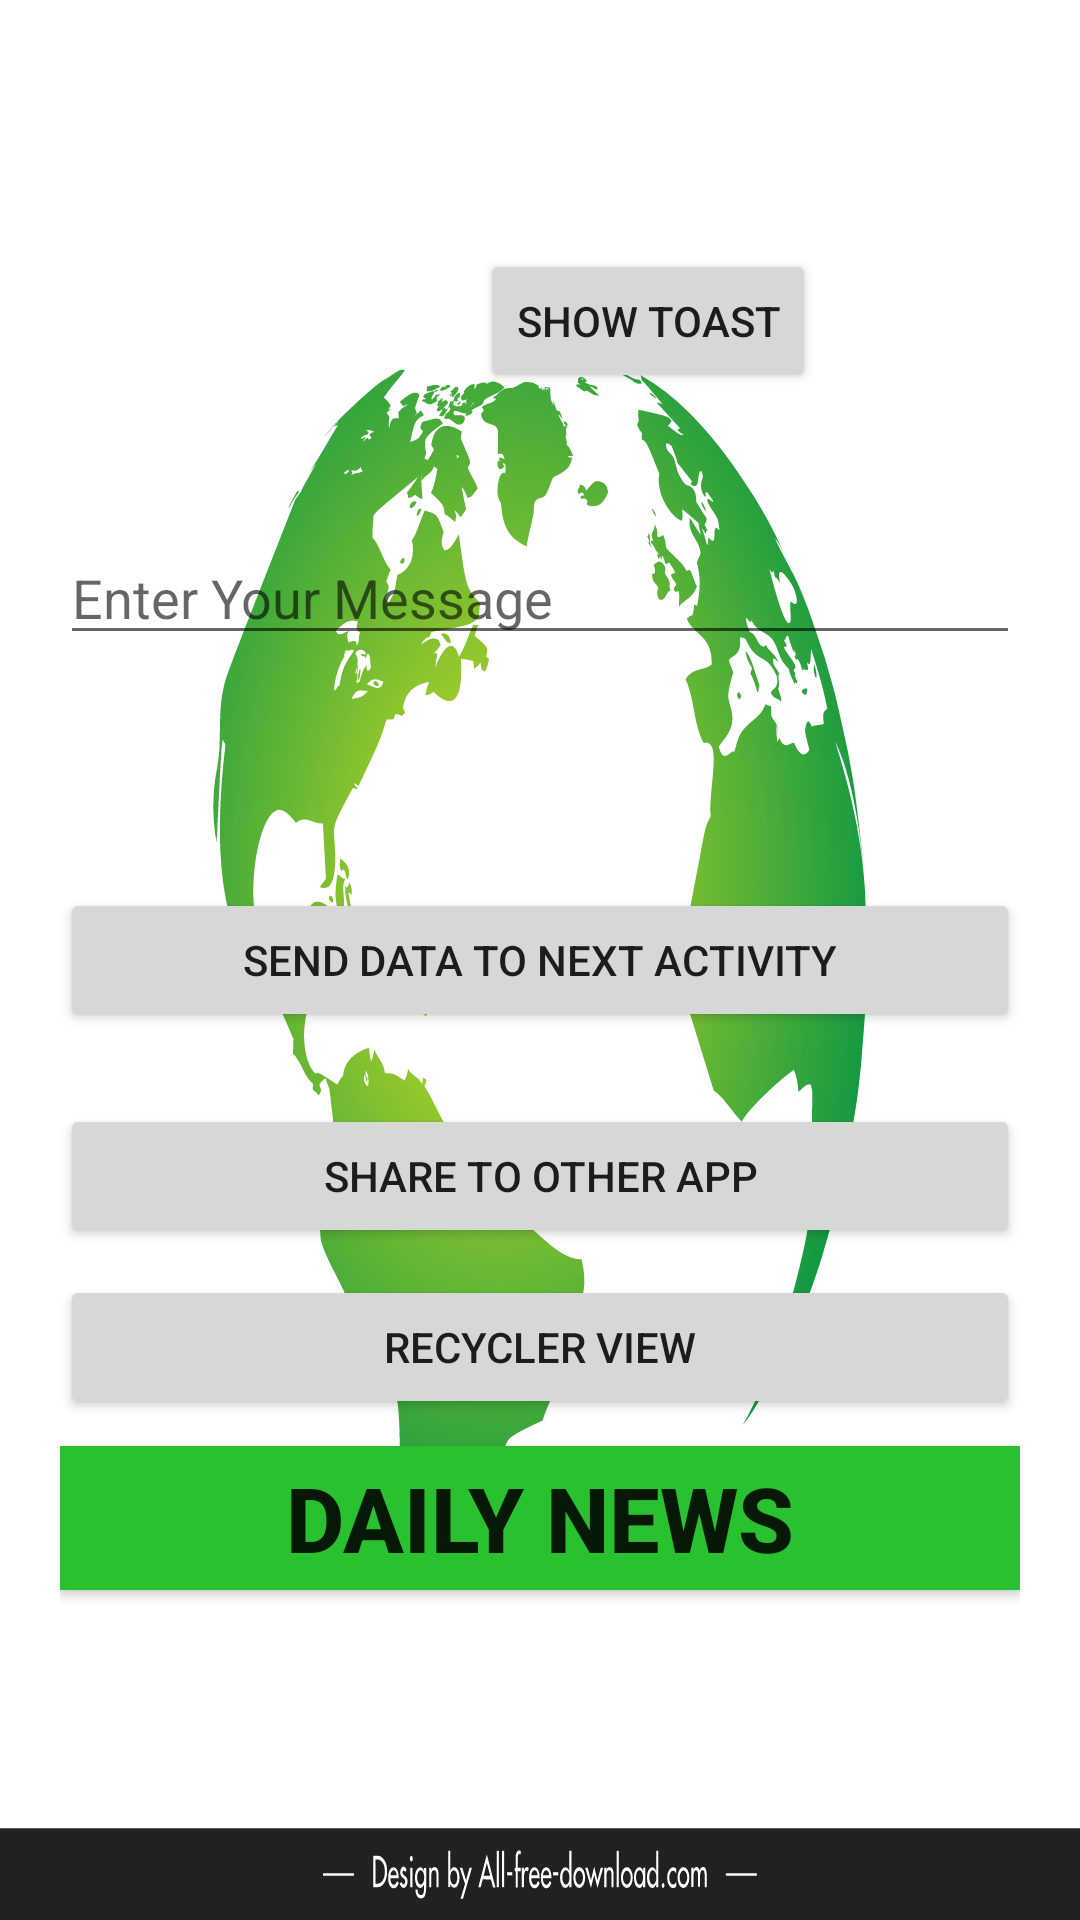

Android layout source for this screen:
<!-- AndroidManifest.xml: application theme Theme.AppCompat.DayNight -->
<!-- res/layout/activity_main.xml -->
<?xml version="1.0" encoding="utf-8"?>
<RelativeLayout xmlns:android="http://schemas.android.com/apk/res/android"
    xmlns:app="http://schemas.android.com/apk/res-auto"
    xmlns:tools="http://schemas.android.com/tools"
    android:layout_width="match_parent"
    android:layout_height="match_parent"
    android:padding="20dp"
    android:background="@drawable/ic_earth_05"
    tools:context=".Activities.MainActivity"
    >



    <Button
        android:id="@+id/btnShowToast"
        android:layout_width="wrap_content"
        android:layout_height="wrap_content"
        android:layout_alignParentStart="true"
        android:layout_alignParentTop="true"
        android:layout_marginStart="140dp"
        android:layout_marginTop="63dp"
        android:text="@string/show_toast" />

    <EditText
        android:id="@+id/etUserMessage"
        android:layout_width="match_parent"
        android:layout_height="wrap_content"
        android:layout_alignParentStart="true"
        android:layout_alignParentTop="true"
        android:layout_marginStart="0dp"
        android:layout_marginTop="157dp"
        android:ems="10"
        android:hint="Enter Your Message" />

    <Button
        android:id="@+id/btnSendMsgToNextActivity"
        android:layout_width="match_parent"
        android:layout_height="wrap_content"
        android:layout_alignParentStart="true"
        android:layout_centerVertical="true"
        android:layout_marginStart="0dp"
        android:text="SEND DATA TO NEXT ACTIVITY" />

    <Button
        android:id="@+id/btnShareToOtherApp"
        android:layout_width="match_parent"
        android:layout_height="wrap_content"
        android:layout_alignParentBottom="true"
        android:layout_centerHorizontal="true"
        android:layout_marginBottom="204dp"
        android:text="Share to other app" />

    <Button
        android:id="@+id/btnRecyclerView"
        android:layout_width="match_parent"
        android:layout_height="wrap_content"
        android:layout_alignParentBottom="true"
        android:layout_centerHorizontal="true"
        android:layout_marginBottom="147dp"
        android:text="Recycler View" />

    <Button
        android:id="@+id/btnNews"
        android:layout_width="match_parent"
        android:layout_height="wrap_content"
        android:layout_alignParentBottom="true"
        android:layout_centerHorizontal="true"
        android:layout_marginTop="145dp"
        android:layout_marginBottom="90dp"
        android:shadowColor="@color/black"
       android:background="#29C130"
        android:textStyle="bold"
        android:textSize="30dp"
        android:text="DAILY NEWS" />
</RelativeLayout>
<!-- resources referenced by this layout -->
<resources>
  <color name="black">#2EB5B5</color>
  <!-- drawable ic_earth_05: vector/xml drawable (drawable, 58331 chars, omitted) -->
  <string name="show_toast">Show Toast</string>
</resources>
